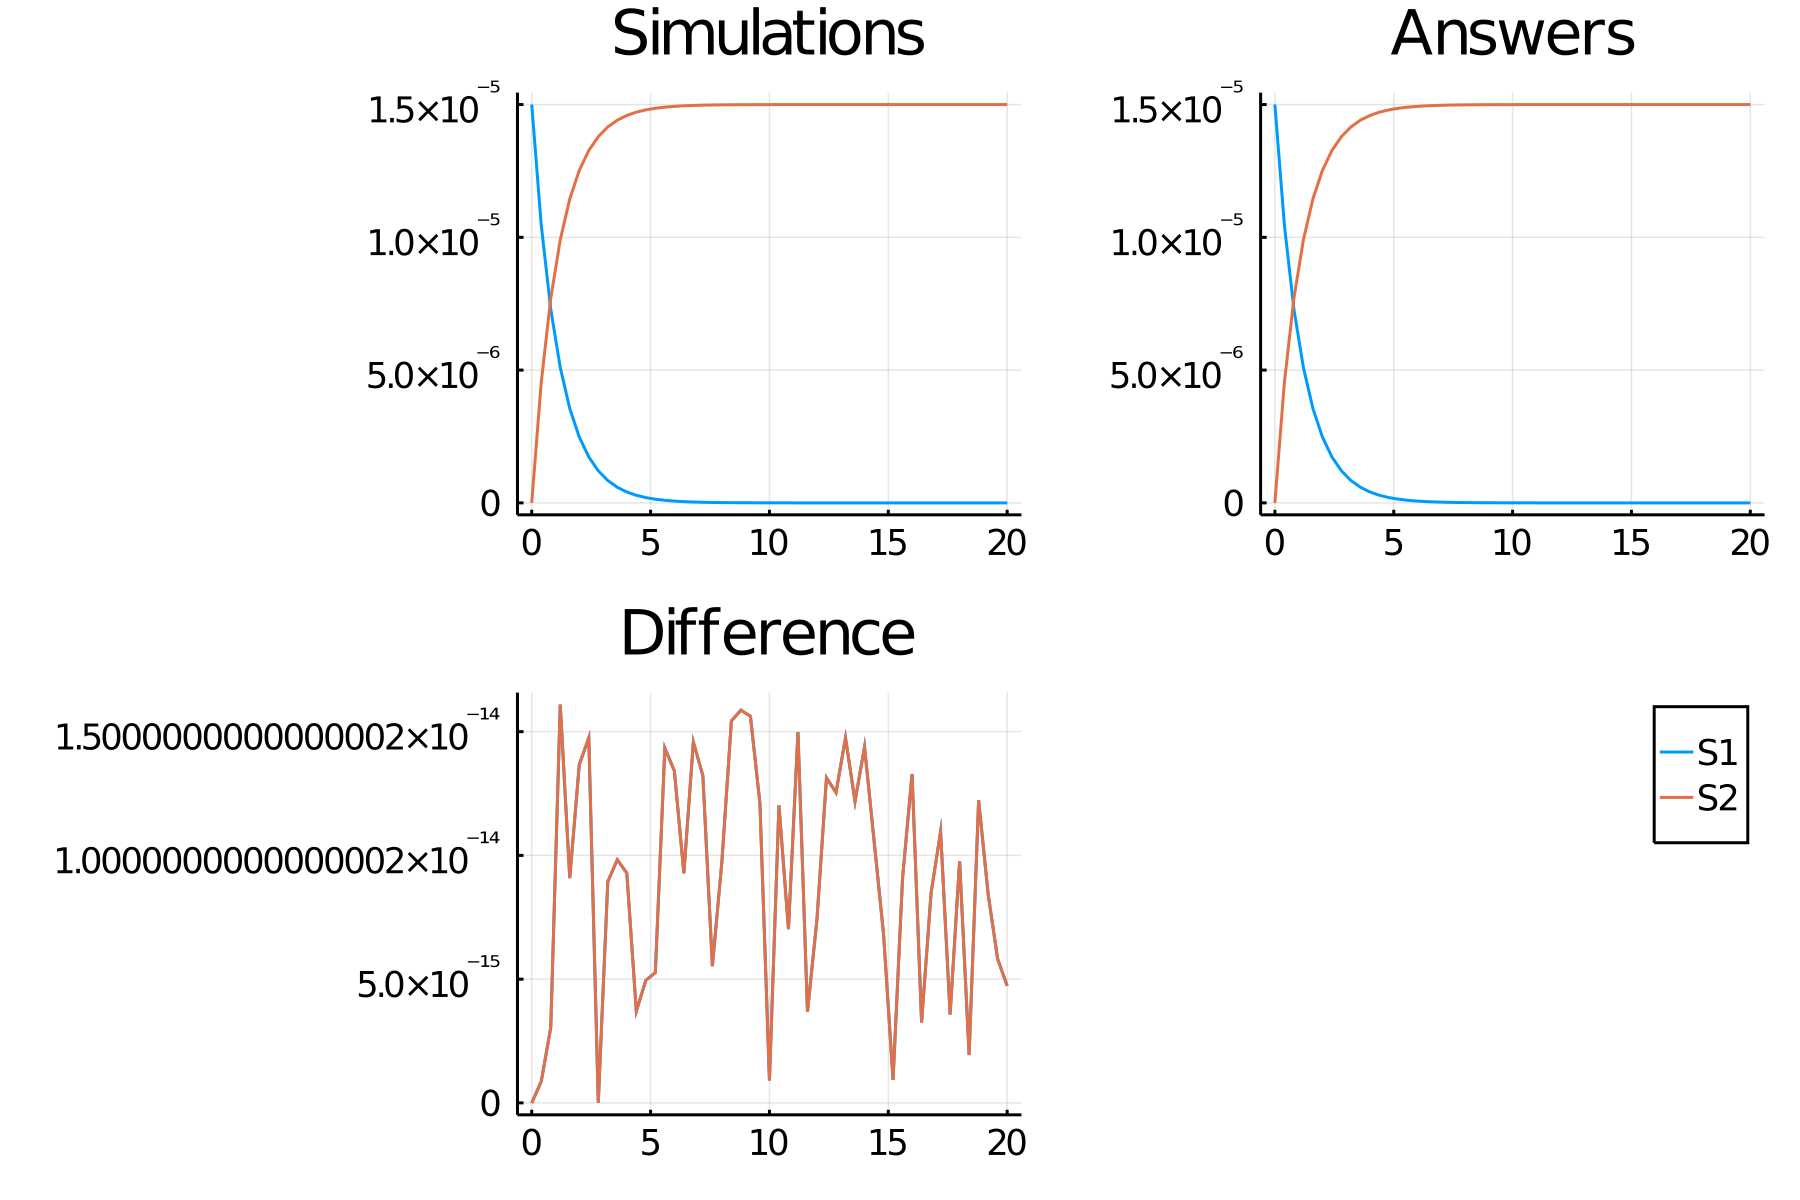

Values plotted in this chart, from the file beside it:
time, S1_, S2_
0.0, 1.5e-5, 0.0
0.4, 1.0465144891065358e-5, 4.534855108934642e-6
0.8, 7.301283839400978e-6, 7.698716160599022e-6
1.2, 5.0939328846761634e-6, 9.906067115323837e-6
1.6, 3.553916380356011e-6, 1.144608361964399e-5
2.0, 2.479483323330356e-6, 1.2520516676669645e-5
2.4, 1.7298768155905143e-6, 1.3270123184409486e-5
2.8, 1.206894101360035e-6, 1.3793105898639965e-5
3.2, 8.420214425363223e-7, 1.4157978557463678e-5
3.6, 5.874584265038589e-7, 1.441254157349614e-5
4.0, 4.098558367090907e-7, 1.459014416329091e-5
4.4, 2.859467144015924e-7, 1.4714053285598407e-5
4.8, 1.9949825313185772e-7, 1.4800501746868141e-5
5.2, 1.3918520831216849e-7, 1.4860814791687831e-5
5.6, 9.710622477046388e-8, 1.4902893775229536e-5
6.0, 6.77487141454344e-8, 1.4932251285854565e-5
6.4, 4.726667397239944e-8, 1.4952733326027601e-5
6.8, 3.297683944795977e-8, 1.4967023160552041e-5
7.2, 2.300716018638293e-8, 1.4976992839813617e-5
7.6, 1.6051550997879218e-8, 1.4983948449002122e-5
8.0, 1.1198787122777566e-8, 1.4988801212877222e-5
8.4, 7.813128660779787e-9, 1.499218687133922e-5
8.8, 5.45103489750221e-9, 1.4994548965102498e-5
9.2, 3.80305800044052e-9, 1.499619694199956e-5
9.6, 2.653303533631565e-9, 1.4997346696466368e-5
10.0, 1.8511470588171475e-9, 1.4998148852941183e-5
10.4, 1.2915014815766124e-9, 1.4998708498518423e-5
10.8, 9.010500072500639e-10, 1.499909894999275e-5
11.2, 6.286412587557312e-10, 1.4999371358741245e-5
11.6, 4.385881237690656e-10, 1.4999561411876231e-5
12.0, 3.059925491123682e-10, 1.4999694007450888e-5
12.4, 2.1348375917900046e-10, 1.4999786516240821e-5
12.8, 1.489425640379884e-10, 1.4999851057435962e-5
13.2, 1.0391369947213908e-10, 1.4999896086300529e-5
13.6, 7.249812931444477e-11, 1.4999927501870686e-5
14.0, 5.05802279780858e-11, 1.4999949419772021e-5
14.4, 3.5288626794524747e-11, 1.4999964711373206e-5
14.8, 2.4620039509912585e-11, 1.499997537996049e-5
15.2, 1.7176819223926443e-11, 1.4999982823180777e-5
15.6, 1.1983859810327643e-11, 1.499998801614019e-5
16.0, 8.360854520598773e-12, 1.4999991639145479e-5
16.4, 5.833170592322477e-12, 1.4999994166829408e-5
16.8, 4.0696650273415414e-12, 1.4999995930334972e-5
17.2, 2.839308892765132e-12, 1.4999997160691107e-5
17.6, 1.980918300451878e-12, 1.4999998019081699e-5
18.0, 1.3820391686740508e-12, 1.4999998617960832e-5
18.4, 9.642155973033758e-13, 1.4999999035784402e-5
18.8, 6.72711791417536e-13, 1.4999999327288209e-5
19.2, 4.693356500552493e-13, 1.499999953066435e-5
19.6, 3.274453278655295e-13, 1.4999999672554673e-5
20.0, 2.2845085333447055e-13, 1.4999999771549146e-5
